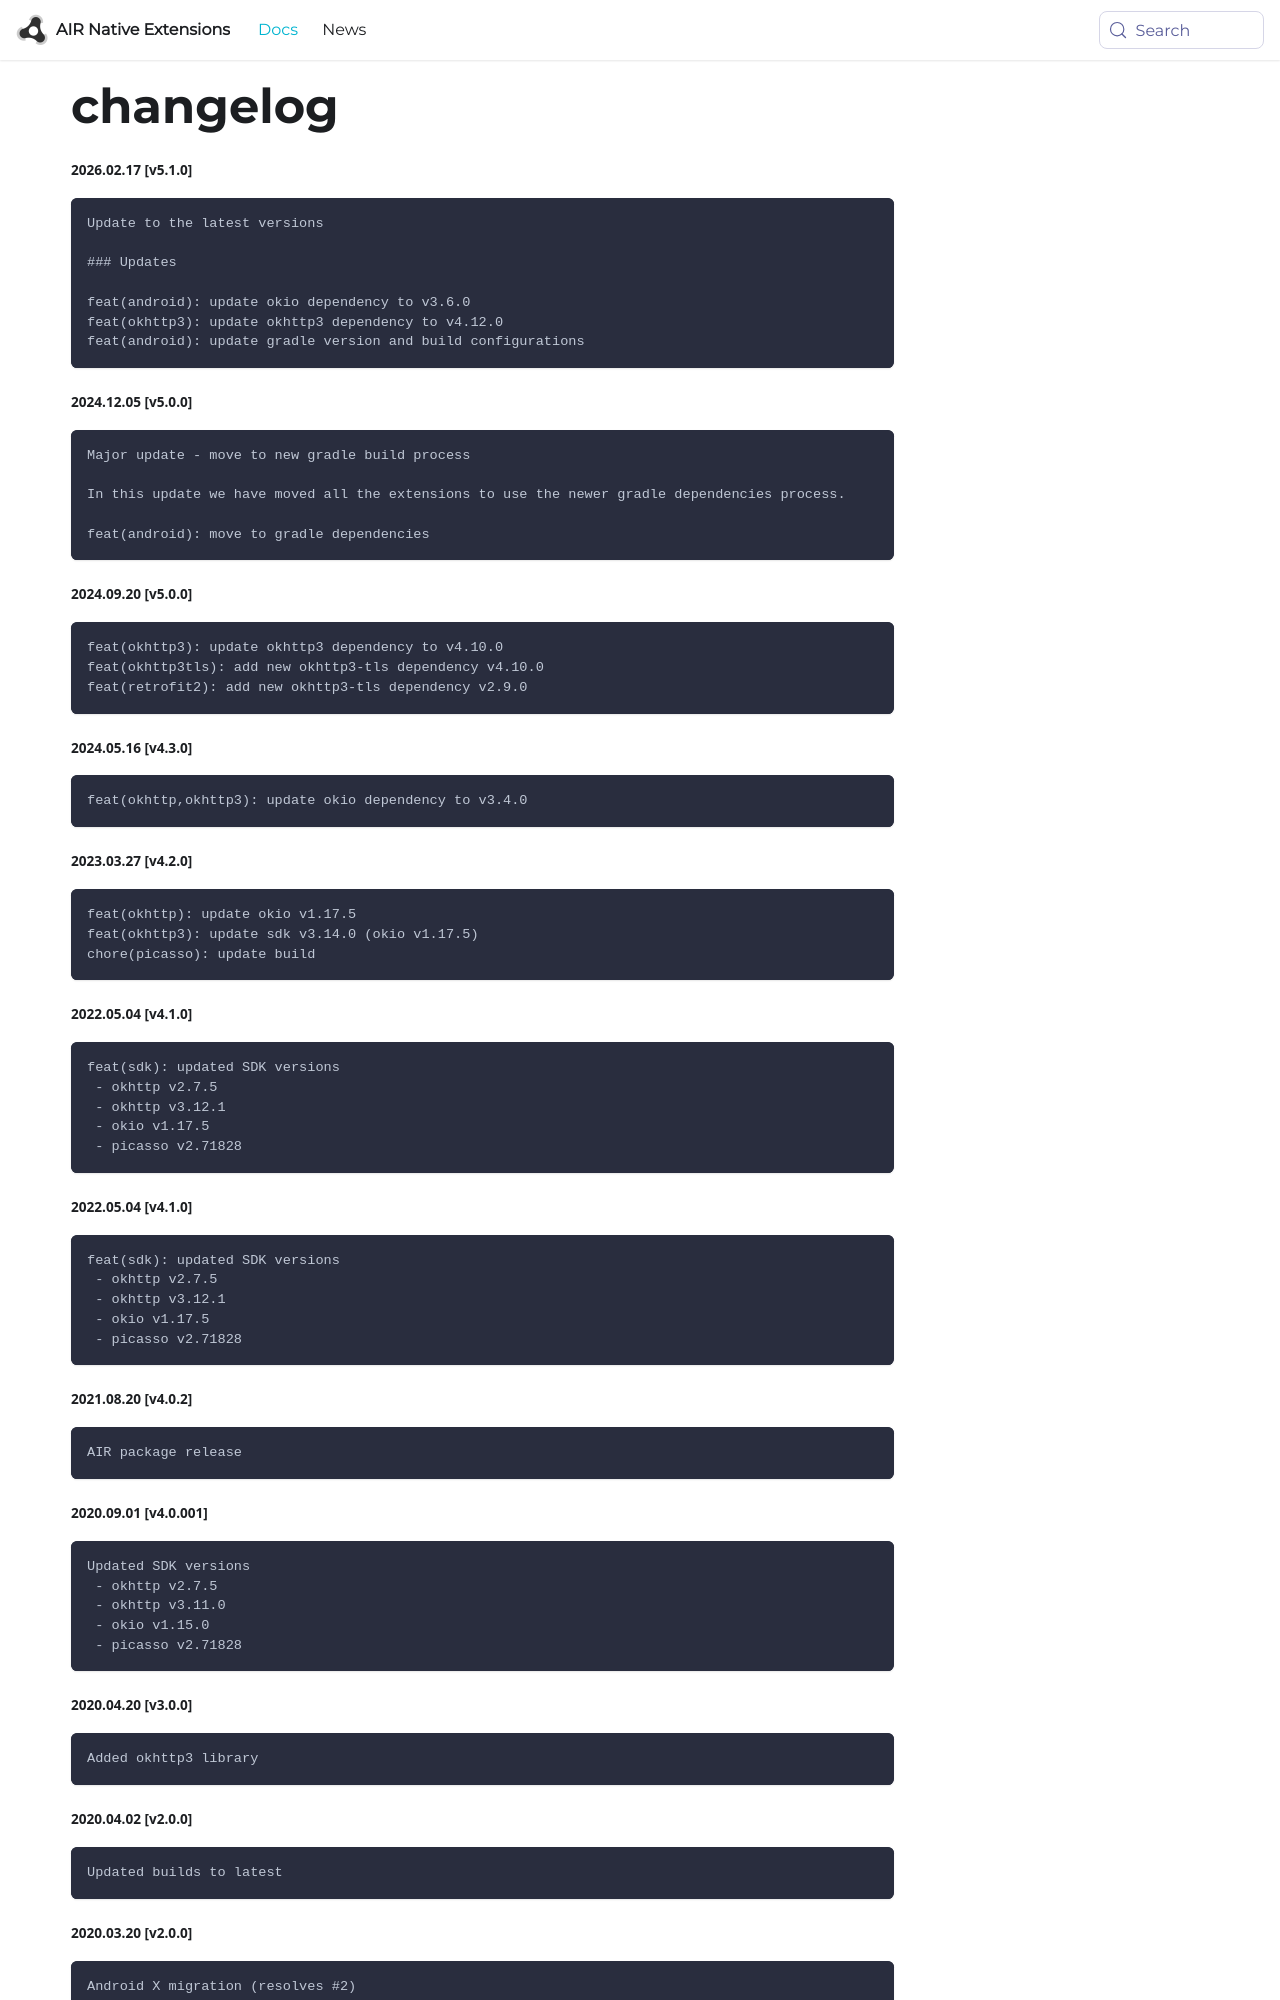

repository: airnativeextensions/nativeextensions-documentation · page: docs/squarelibs/changelog/index.html · generator: docusaurus

###### 2026.02.17 [v5.1.0]

```
Update to the latest versions

### Updates

feat(android): update okio dependency to v3.6.0
feat(okhttp3): update okhttp3 dependency to v4.12.0
feat(android): update gradle version and build configurations
```

###### 2024.12.05 [v5.0.0]

```
Major update - move to new gradle build process

In this update we have moved all the extensions to use the newer gradle dependencies process. 

feat(android): move to gradle dependencies
```

###### 2024.09.20 [v5.0.0]

```
feat(okhttp3): update okhttp3 dependency to v4.10.0
feat(okhttp3tls): add new okhttp3-tls dependency v4.10.0
feat(retrofit2): add new okhttp3-tls dependency v2.9.0
```

###### 2024.05.16 [v4.3.0]

```
feat(okhttp,okhttp3): update okio dependency to v3.4.0
```

###### 2023.03.27 [v4.2.0]

```
feat(okhttp): update okio v1.17.5
feat(okhttp3): update sdk v3.14.0 (okio v1.17.5)
chore(picasso): update build
```

###### 2022.05.04 [v4.1.0]

```
feat(sdk): updated SDK versions
 - okhttp v2.7.5
 - okhttp v3.12.1
 - okio v1.17.5
 - picasso v2.71828
```

###### 2022.05.04 [v4.1.0]

```
feat(sdk): updated SDK versions
 - okhttp v2.7.5
 - okhttp v3.12.1
 - okio v1.17.5
 - picasso v2.71828
```

###### 2021.08.20 [v4.0.2]

```
AIR package release
```
